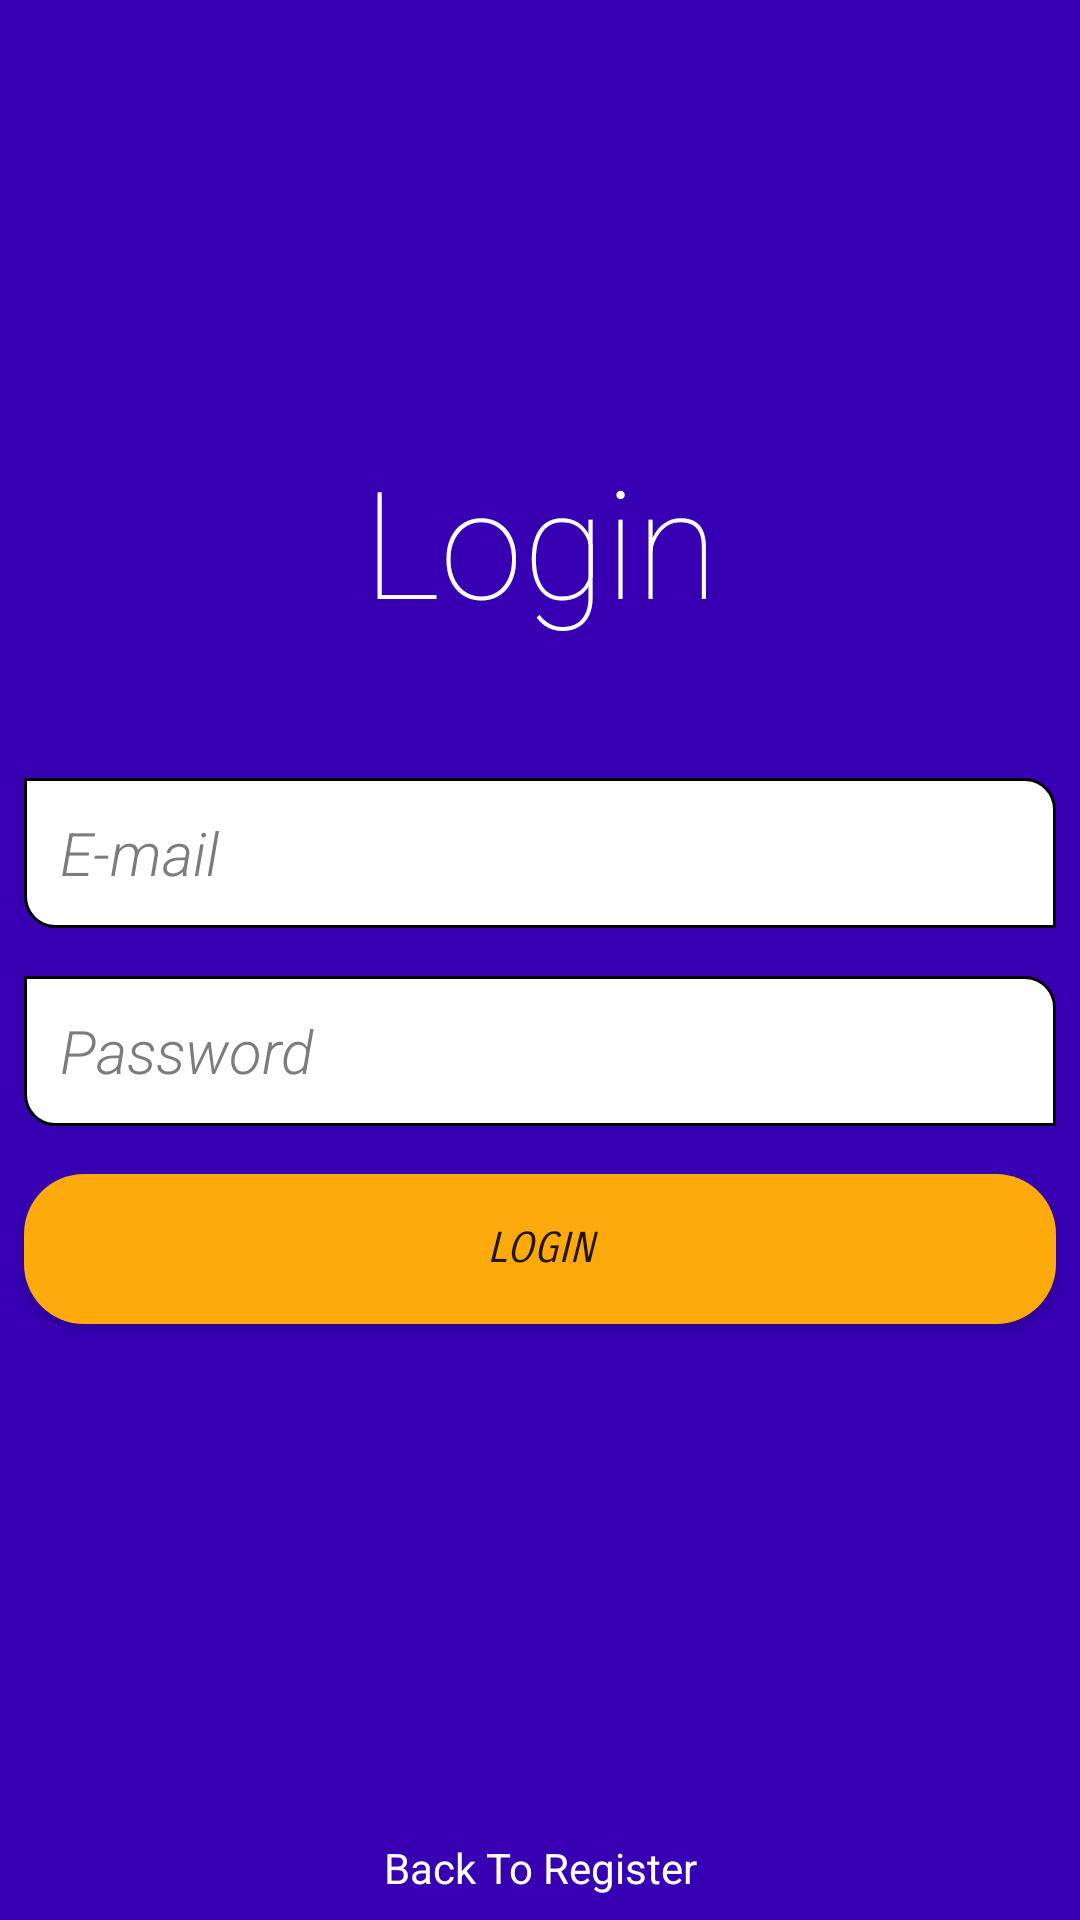

The Android layout XML behind this screen, and the referenced resources:
<!-- AndroidManifest.xml: application theme Theme.ConnectUs -->
<!-- res/layout/activity_login.xml -->
<?xml version="1.0" encoding="utf-8"?>
<androidx.constraintlayout.widget.ConstraintLayout xmlns:android="http://schemas.android.com/apk/res/android"
    xmlns:app="http://schemas.android.com/apk/res-auto"
    xmlns:tools="http://schemas.android.com/tools"
    android:layout_width="match_parent"
    android:layout_height="match_parent"
    android:layout_gravity="center"
    android:background="@color/purple_700">

    <LinearLayout
        android:layout_width="match_parent"
        android:layout_height="wrap_content"
        android:layout_marginBottom="130dp"
        android:gravity="center"
        android:orientation="vertical"
        app:layout_constraintBottom_toTopOf="@+id/textviewgotoregisterL"
        app:layout_constraintEnd_toEndOf="parent"
        app:layout_constraintHorizontal_bias="0.0"
        app:layout_constraintStart_toStartOf="parent"
        app:layout_constraintTop_toTopOf="parent"
        app:layout_constraintVertical_bias="0.763">


        <TextView
            android:layout_width="match_parent"
            android:layout_height="wrap_content"
            android:layout_marginVertical="30dp"
            android:fontFamily="sans-serif-thin"
            android:gravity="center"
            android:padding="8dp"
            android:text="Login"
            android:textColor="@color/white"
            android:textSize="50dp" />

        <EditText
            android:id="@+id/emailL"
            android:layout_width="match_parent"
            android:layout_height="50dp"
            android:layout_margin="8dp"
            android:background="@drawable/custum_input"
            android:drawableLeft="@drawable/custom_email"
            android:drawablePadding="10dp"
            android:ems="10"
            android:fontFamily="sans-serif-light"
            android:hint="E-mail"
            android:inputType="textPersonName"
            android:paddingLeft="12dp"
            android:textColorHint="#7C7C7C"
            android:textSize="20sp"
            android:textStyle="italic" />

        <EditText
            android:id="@+id/passwordL"
            android:layout_width="match_parent"
            android:layout_height="50dp"
            android:layout_margin="8dp"
            android:background="@drawable/custum_input"
            android:drawableLeft="@drawable/custom_password"
            android:drawablePadding="10dp"
            android:ems="10"
            android:fontFamily="sans-serif-light"
            android:hint="Password"
            android:inputType="textPassword"
            android:paddingLeft="12dp"
            android:textColorHint="#7C7C7C"
            android:textSize="20sp"
            android:textStyle="italic" />

        <Button
            android:id="@+id/LoginL"
            android:layout_width="match_parent"
            android:layout_height="50dp"
            android:layout_margin="8dp"
            android:background="@drawable/roundcorners"
            android:fontFamily="sans-serif-smallcaps"
            android:text="Login"
            android:textStyle="italic"
            app:backgroundTint="?android:attr/colorPressedHighlight"
            app:elevation="10dp" />


    </LinearLayout>

    <TextView
        android:id="@+id/textviewgotoregisterL"
        android:layout_width="match_parent"
        android:layout_height="19dp"
        android:layout_margin="8dp"
        android:layout_marginStart="10dp"
        android:layout_marginLeft="10dp"
        android:layout_marginEnd="10dp"
        android:layout_marginRight="10dp"
        android:clickable="true"
        android:fontFamily="sans-serif-thin"
        android:gravity="center"
        android:text="Back To Register"
        android:textColor="#FFFFFF"
        android:textStyle="bold"
        app:layout_constraintBottom_toBottomOf="parent"
        app:layout_constraintEnd_toEndOf="parent"
        app:layout_constraintStart_toStartOf="parent" />

</androidx.constraintlayout.widget.ConstraintLayout>
<!-- resources referenced by this layout -->
<resources>
  <!-- drawable custom_email (drawable) -->
  <?xml version="1.0" encoding="utf-8"?>
  <selector xmlns:android="http://schemas.android.com/apk/res/android">
  
      <item android:state_focused="true"
          android:drawable="@drawable/ic_baseline_email_24_focused"/>
  
      <item android:state_focused="false"
          android:drawable="@drawable/ic_baseline_email_24"/>
  
  
  
  </selector>
  <!-- drawable custom_password (drawable) -->
  <?xml version="1.0" encoding="utf-8"?>
  <selector xmlns:android="http://schemas.android.com/apk/res/android">
  
      <item android:state_focused="true"
          android:drawable="@drawable/ic_baseline_vpn_key_24_focused"/>
  
      <item android:state_focused="false"
          android:drawable="@drawable/ic_baseline_vpn_key_24"/>
  
  
  </selector>
  <!-- drawable custum_input (drawable) -->
  <?xml version="1.0" encoding="utf-8"?>
  <selector xmlns:android="http://schemas.android.com/apk/res/android">
  
      <item android:state_enabled="true" android:state_focused="true">
          <shape android:shape="rectangle">
  
              <solid android:color="@color/white"/>
              <corners
                  android:topRightRadius="10dp"
                  android:bottomLeftRadius="10dp"
                  />
              <stroke android:color="#feaa0c" android:width="1dp"/>
  
          </shape>
  
      </item>
  
  
      <item android:state_enabled="true" >
  
          <shape android:shape="rectangle">
  
              <solid android:color="@color/white"/>
              <corners android:topRightRadius="10dp"
                  android:bottomLeftRadius="10dp"
                  />
              <stroke android:color="@color/black" android:width="1dp"/>
  
          </shape>
  
      </item>
  
  
  </selector>
  <!-- drawable roundcorners (drawable) -->
  <?xml version="1.0" encoding="utf-8"?>
  <selector xmlns:android="http://schemas.android.com/apk/res/android">
  
      <item >
          <shape android:shape="rectangle">
              <solid android:color="@color/purple_700"/>
              <corners
                  android:radius="20dp"
                  />
          </shape>
      </item>
  
  
  </selector>
  <style name="Theme.ConnectUs" parent="Theme.MaterialComponents.DayNight.DarkActionBar">
          
          <item name="colorPrimary">@color/purple_500</item>
          <item name="colorPrimaryVariant">@color/purple_700</item>
          <item name="colorOnPrimary">@color/white</item>
          
          <item name="colorSecondary">@color/teal_200</item>
          <item name="colorSecondaryVariant">@color/teal_700</item>
          <item name="colorOnSecondary">@color/black</item>
          
          <item name="android:statusBarColor" tools:targetApi="l">?attr/colorPrimaryVariant</item>
          
      </style>
  <!-- drawable ic_baseline_email_24_focused (drawable) -->
  <vector xmlns:android="http://schemas.android.com/apk/res/android"
      android:width="24dp"
      android:height="24dp"
      android:viewportWidth="24"
      android:viewportHeight="24"
      android:tint="#feaa0c">
    <path
        android:fillColor="@android:color/white"
        android:pathData="M20,4L4,4c-1.1,0 -1.99,0.9 -1.99,2L2,18c0,1.1 0.9,2 2,2h16c1.1,0 2,-0.9 2,-2L22,6c0,-1.1 -0.9,-2 -2,-2zM20,8l-8,5 -8,-5L4,6l8,5 8,-5v2z"/>
  </vector>
  <!-- drawable ic_baseline_vpn_key_24_focused (drawable) -->
  <vector xmlns:android="http://schemas.android.com/apk/res/android"
      android:width="24dp"
      android:height="24dp"
      android:viewportWidth="24"
      android:viewportHeight="24"
      android:tint="#feaa0c">
    <path
        android:fillColor="@android:color/white"
        android:pathData="M12.65,10C11.83,7.67 9.61,6 7,6c-3.31,0 -6,2.69 -6,6s2.69,6 6,6c2.61,0 4.83,-1.67 5.65,-4H17v4h4v-4h2v-4H12.65zM7,14c-1.1,0 -2,-0.9 -2,-2s0.9,-2 2,-2 2,0.9 2,2 -0.9,2 -2,2z"/>
  </vector>
  <!-- not gathered from this repository: default colours our renderer supplied (Android Studio template values) -->
  <color name="purple_500">#FF6200EE</color>
  <color name="purple_700">#FF3700B3</color>
  <color name="teal_200">#FF03DAC5</color>
  <color name="teal_700">#FF018786</color>
  <color name="black">#FF000000</color>
  <color name="white">#FFFFFFFF</color>
</resources>
